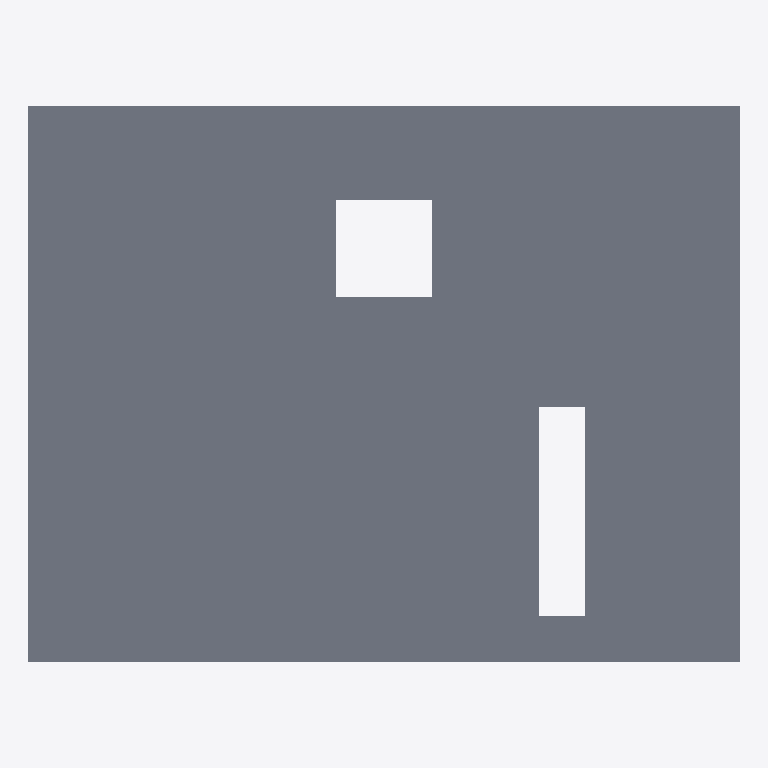
Plan cut of the same IFC building model at storey 'Level 1' (level 3.60 m, cut at 5.00 m), seen from above with north up, elements coloured by IFC class: 1 slab (grey). Cut surfaces are drawn darker.
Extent 18.4 m × 14.4 m × 3.6 m (x, y, z). Storeys (5): Foundation at -1.20 m; Level 0 at 0.00 m; Level 1 at 3.60 m; Level 2 at 7.20 m; Roof at 10.80 m. Elements (34): 17 IfcBeam, 12 IfcColumn, 4 IfcWall, 1 IfcSlab.

HEADER;
FILE_DESCRIPTION(('ViewDefinition[DesignTransferView]'),'2;1');
FILE_NAME('/dev/null','2026-11-06T20:34:31+00:00',(''),(''),'IfcOpenShell 0.9.0.post1','IfcOpenShell 0.9.0.post1','Nobody');
FILE_SCHEMA(('IFC4'));
ENDSEC;
DATA;
#1=IFCPROJECT('3Z03lDTqzCCQrYSDVtue6I',$,'TB-01 Training Building',$,$,$,$,(#11),#6);
#13=IFCSITE('1HyCZA_q1FM9DcRpxmtZJW',$,'TB-01 Site',$,$,$,$,$,$,(38,44,12,840000),(-9,-8,-33,-720000),90.0,$,$);
#14=IFCBUILDING('3qrSqzCcnCjQNPRfNYmB_r',$,'TB-01',$,$,$,$,$,$,$,$,$);
#18=IFCBUILDINGSTOREY('3gYAezyCP8wQqfba1nretw',$,'Foundation',$,$,#24,$,$,$,-1.2);
#25=IFCBUILDINGSTOREY('00pTTh6mP4L9kxQU07pS_C',$,'Level 0',$,$,#30,$,$,$,0.0);
#31=IFCBUILDINGSTOREY('134nuUQxz8ZO3AFNPVoabM',$,'Level 1',$,$,#36,$,$,$,3.6);
#37=IFCBUILDINGSTOREY('3XeAreXSP15xcPFL0KwD9O',$,'Level 2',$,$,#42,$,$,$,7.2);
#43=IFCBUILDINGSTOREY('2hGiC1X9vELgh4A9Fe3l68',$,'Roof',$,$,#48,$,$,$,10.8);
#425=IFCSLAB('1wNeeHbWj6zgk33VLjlIb7',$,'S-L1',$,$,#445,#434,$,.FLOOR.);
ENDSEC;
